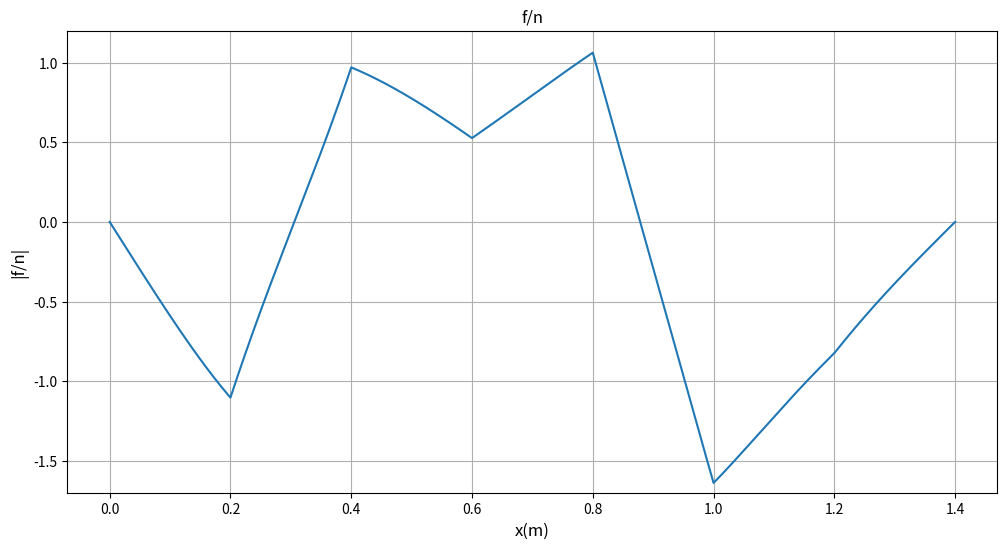

This figure's Python source:
import matplotlib.pyplot as plt
import numpy as np
from scipy.interpolate import CubicSpline

h = 200 # horisontal avstand mellom yfast
xfast = np.asarray([0,h,2*h,3*h,4*h,5*h,6*h,7*h])
yfast = np.asarray([0.291, 0.248, 0.179, 0.135, 0.12, 0.126, 0.089, 0.016])
xfast = xfast/1000

# scipy.interpolate-funksjonen CubicSpline:
cs = CubicSpline(xfast, yfast, bc_type='natural')
xmin = 0.000
xmax = 1.401
dx = 0.001
x = np.arange(xmin, xmax, dx)
Nx = len(x)
y = cs(x)
dy = cs(x,1)
d2y = cs(x,2)


# Krumningsradius, obviosly
krumningsRadius = []
for i in range(0, len(d2y)):
    krum_rad = ((d2y[i]) / (1+(dy[i])**2)**(1.5))
    krumningsRadius.append(krum_rad)

# Plot
baneform = plt.figure('f/n',figsize=(12,6))
plt.plot(x,krumningsRadius,xfast,yfast," ")
plt.title('f/n')
plt.xlabel('x(m)',fontsize=12)  
plt.ylabel('|f/n|',fontsize=12)
plt.ylim(-1.7, 1.2)
plt.grid()
plt.show()
